Image classification data set "data" (uwenayoallain/alu-mlp-summative on GitHub). Class labels (5): cercospora leaf spot, healthy, leaf miner, phoma leaf disease, coffee leaf rust.

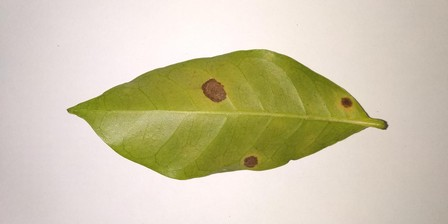
Label: cercospora leaf spot

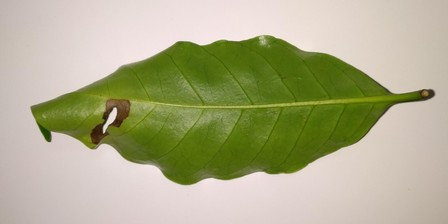
Label: phoma leaf disease

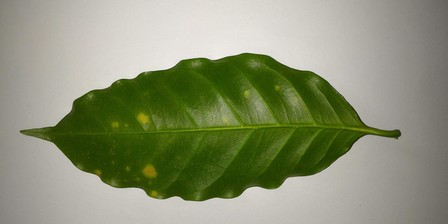
Label: coffee leaf rust

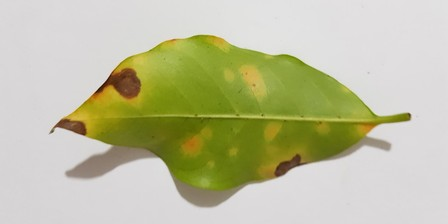
Label: coffee leaf rust

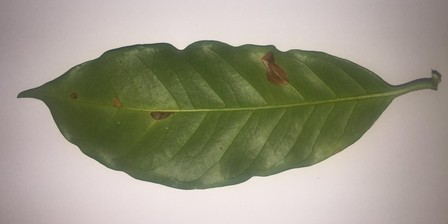
Label: leaf miner

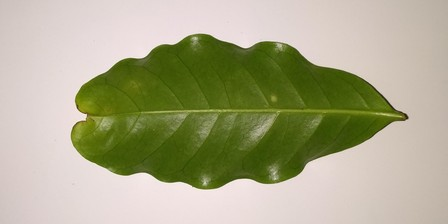
Label: healthy
